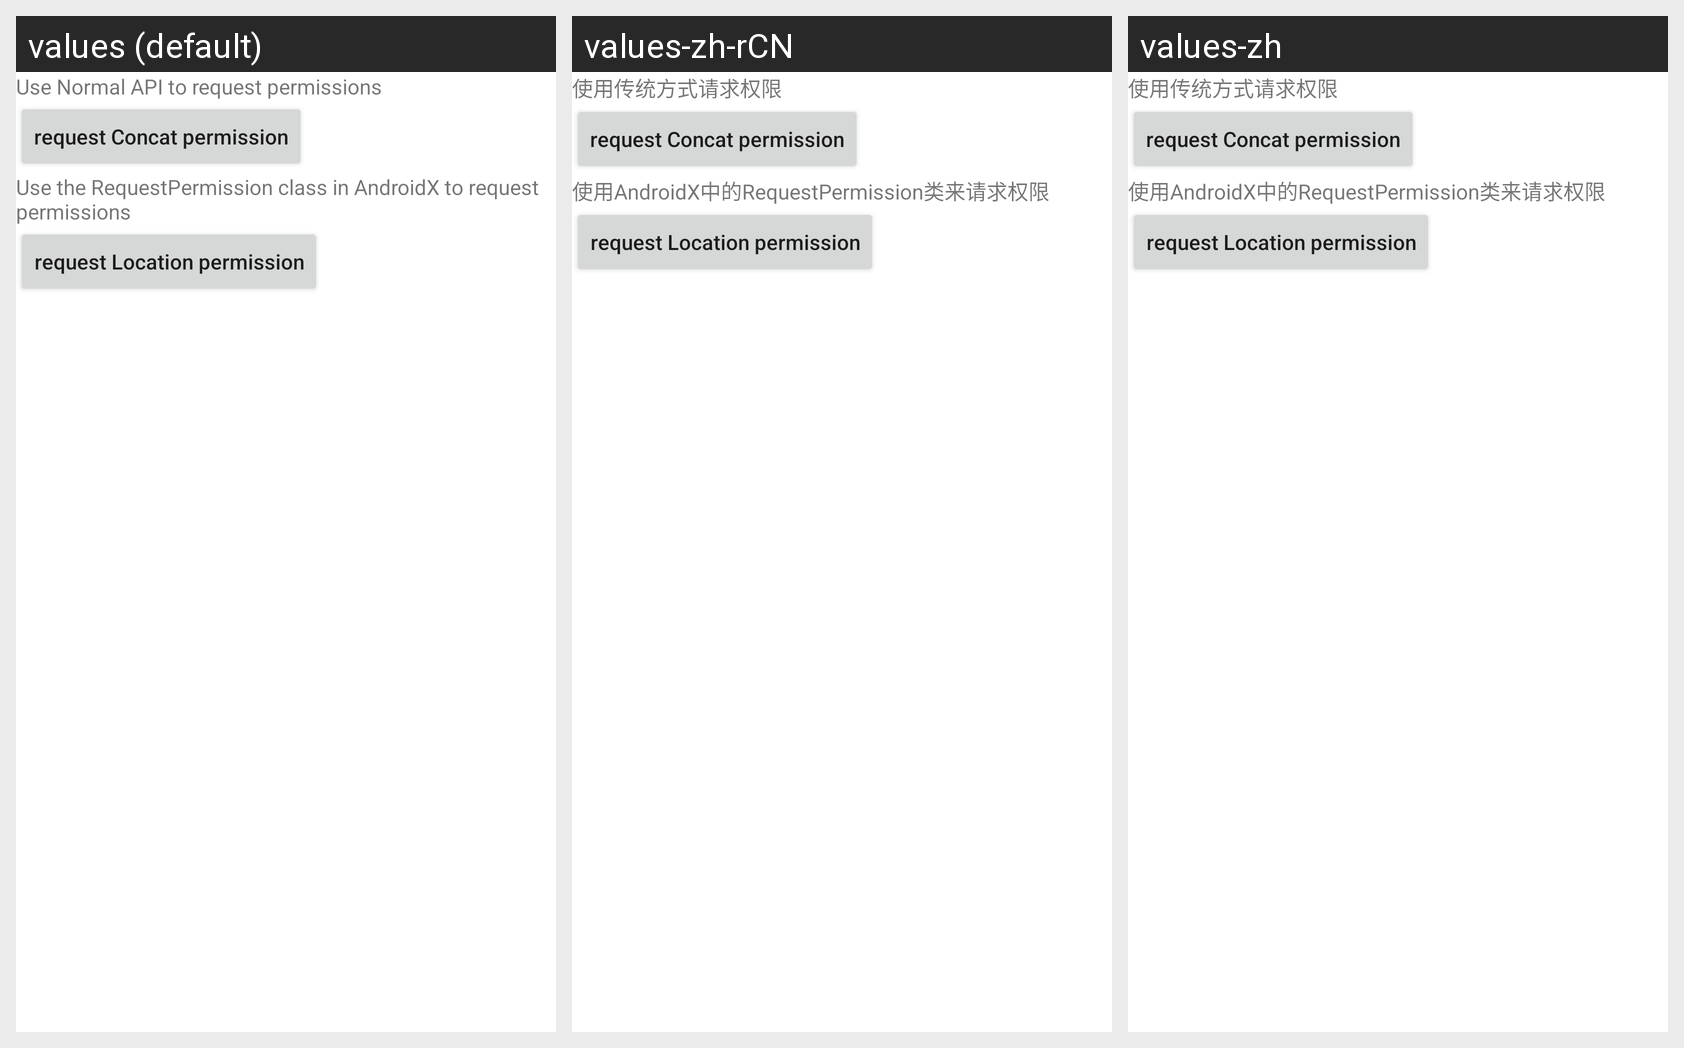

For this localized Android screen grid, give each drawn string resource with its value in every locale shown.
Android screen res/layout/activity_permission.xml rendered under 3 locales, left to right: values (default), values-zh-rCN, values-zh. Device: Nexus 5 (rendered at 1080×1920; each locale shown at half size, 540×960, under a caption strip naming it); theme Theme.AndroidStudy_System.
Strings drawn on this screen, with the default value and each locale's value (text and hints the layout hard-codes, and strings that could not be matched under every locale, appear in the picture but are not listed):

permission_by_user
  values: Use Normal API to request permissions
  values-zh-rCN: 使用传统方式请求权限
  values-zh: 使用传统方式请求权限

permission_by_system
  values: Use the RequestPermission class in AndroidX to request permissions
  values-zh-rCN: 使用AndroidX中的RequestPermission类来请求权限
  values-zh: 使用AndroidX中的RequestPermission类来请求权限
